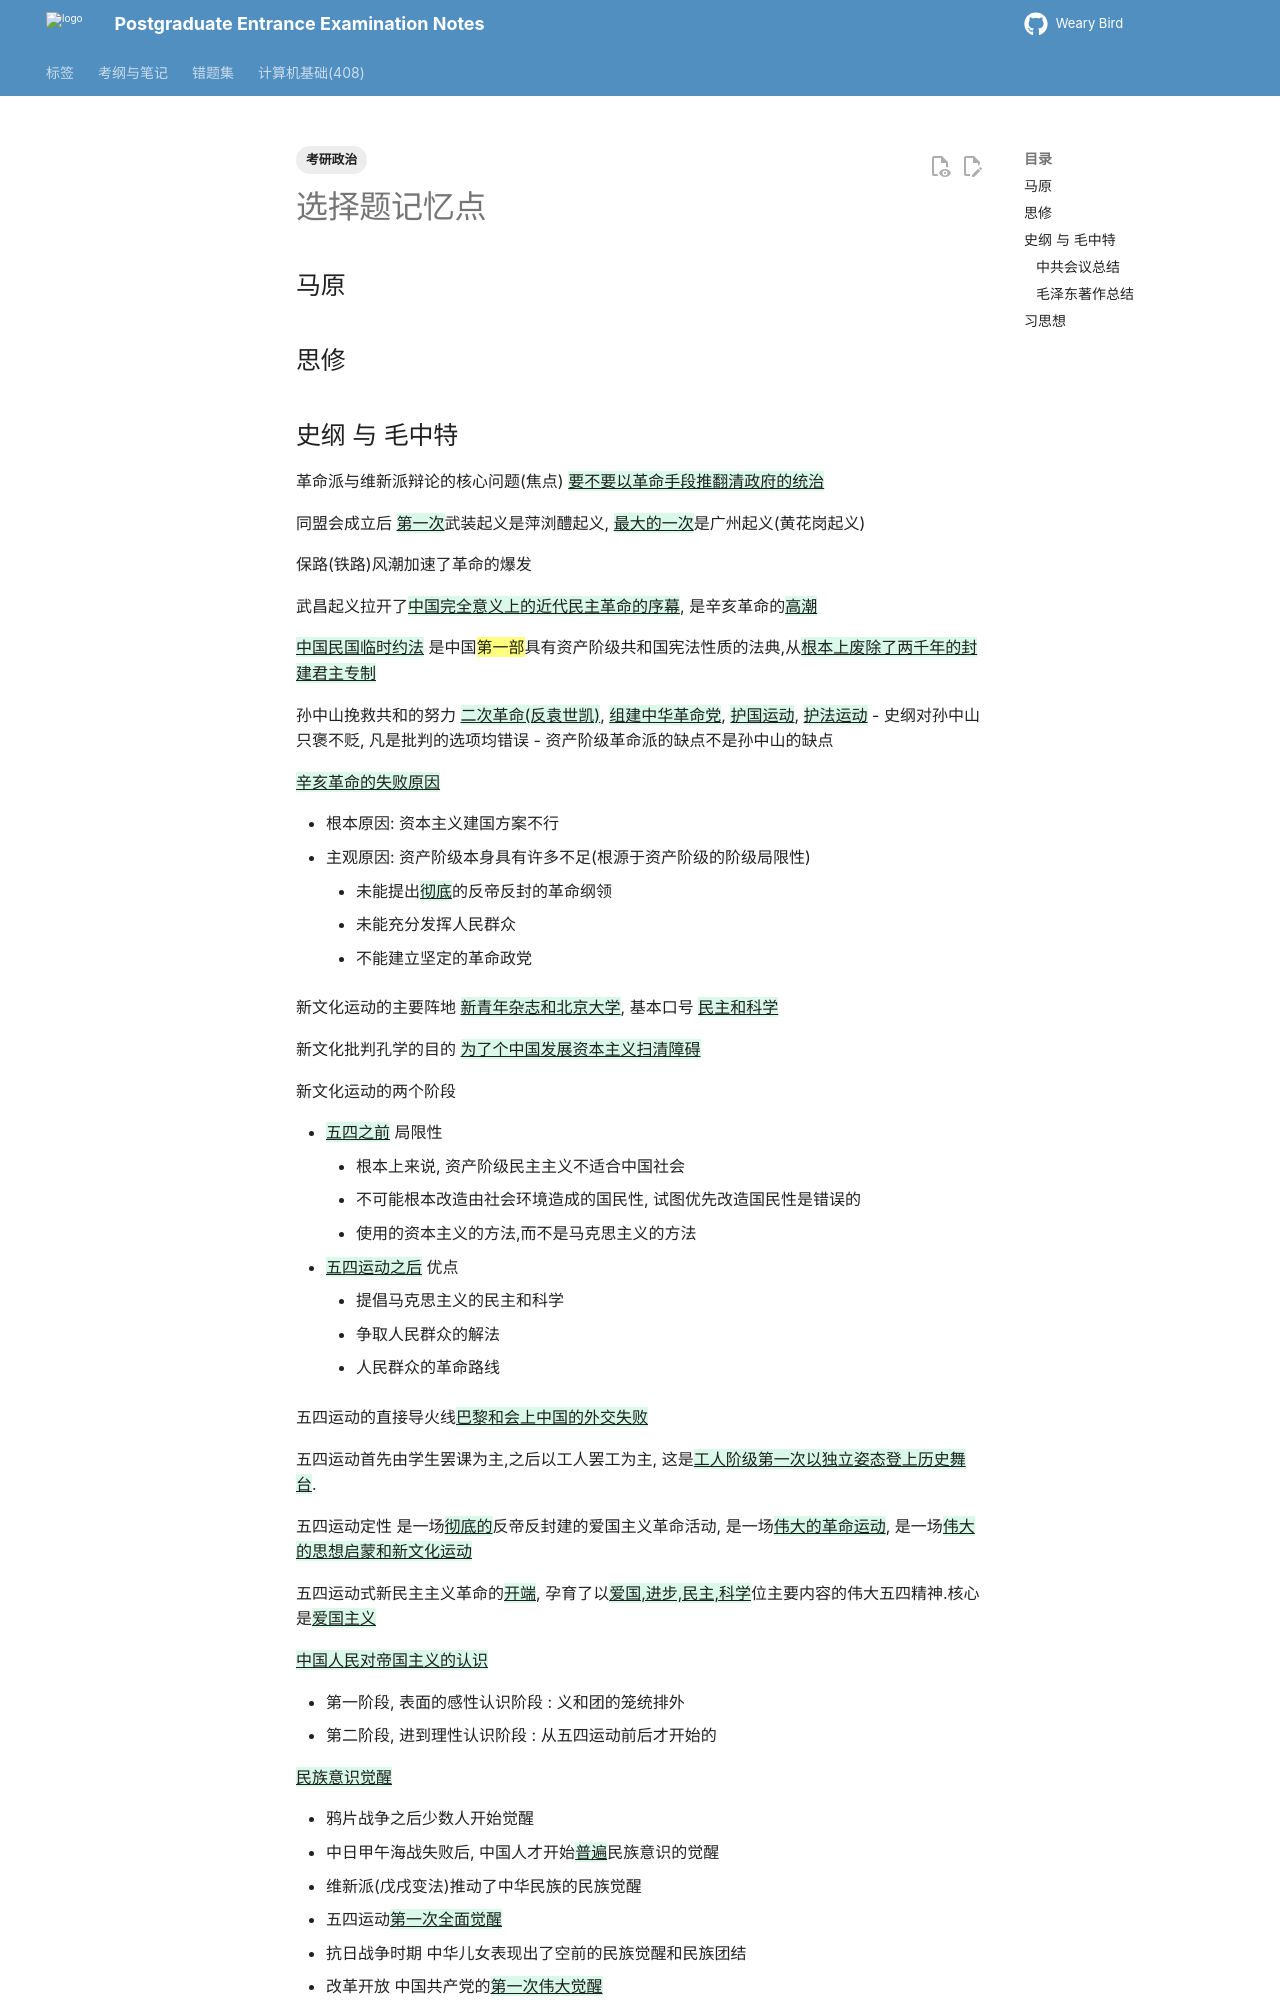

repository: juanniaoxx/kaoyan-notes · page: 考研政治/选择题-记忆点/index.html · generator: mkdocs

---
tags: [考研政治]
---

# 选择题记忆点

## 马原

## 思修

## 史纲 与 毛中特

革命派与维新派辩论的核心问题(焦点) {++要不要以革命手段推翻清政府的统治++}

同盟会成立后 {++第一次++}武装起义是萍浏醴起义, {++最大的一次++}是广州起义(黄花岗起义)

保路(铁路)风潮加速了革命的爆发

武昌起义拉开了{++中国完全意义上的近代民主革命的序幕++}, 是辛亥革命的{++高潮++}

{++中国民国临时约法++} 是中国{==第一部==}具有资产阶级共和国宪法性质的法典,从{++根本上废除了两千年的封建君主专制++}

孙中山挽救共和的努力 {++二次革命(反袁世凯)++}, {++组建中华革命党++}, {++护国运动++}, {++护法运动++}
- 史纲对孙中山只褒不贬, 凡是批判的选项均错误
- 资产阶级革命派的缺点不是孙中山的缺点

{++辛亥革命的失败原因++}

- 根本原因: 资本主义建国方案不行
- 主观原因: 资产阶级本身具有许多不足(根源于资产阶级的阶级局限性)
    - 未能提出{++彻底++}的反帝反封的革命纲领
    - 未能充分发挥人民群众
    - 不能建立坚定的革命政党


新文化运动的主要阵地 {++新青年杂志和北京大学++}, 基本口号 {++民主和科学++}

新文化批判孔学的目的 {++为了个中国发展资本主义扫清障碍++}

新文化运动的两个阶段

- {++五四之前++} 局限性
    - 根本上来说, 资产阶级民主主义不适合中国社会
    - 不可能根本改造由社会环境造成的国民性, 试图优先改造国民性是错误的
    - 使用的资本主义的方法,而不是马克思主义的方法
- {++五四运动之后++} 优点
    - 提倡马克思主义的民主和科学
    - 争取人民群众的解法
    - 人民群众的革命路线

五四运动的直接导火线{++巴黎和会上中国的外交失败++}

五四运动首先由学生罢课为主,之后以工人罢工为主, 这是{++工人阶级第一次以独立姿态登上历史舞台++}.

五四运动定性 是一场{++彻底的++}反帝反封建的爱国主义革命活动, 是一场{++伟大的革命运动++}, 是一场{++伟大的思想启蒙和新文化运动++}

五四运动式新民主主义革命的{++开端++}, 孕育了以{++爱国,进步,民主,科学++}位主要内容的伟大五四精神.核心是{++爱国主义++}

{++中国人民对帝国主义的认识++}

- 第一阶段, 表面的感性认识阶段 : 义和团的笼统排外
- 第二阶段, 进到理性认识阶段 : 从五四运动前后才开始的

{++民族意识觉醒++}
